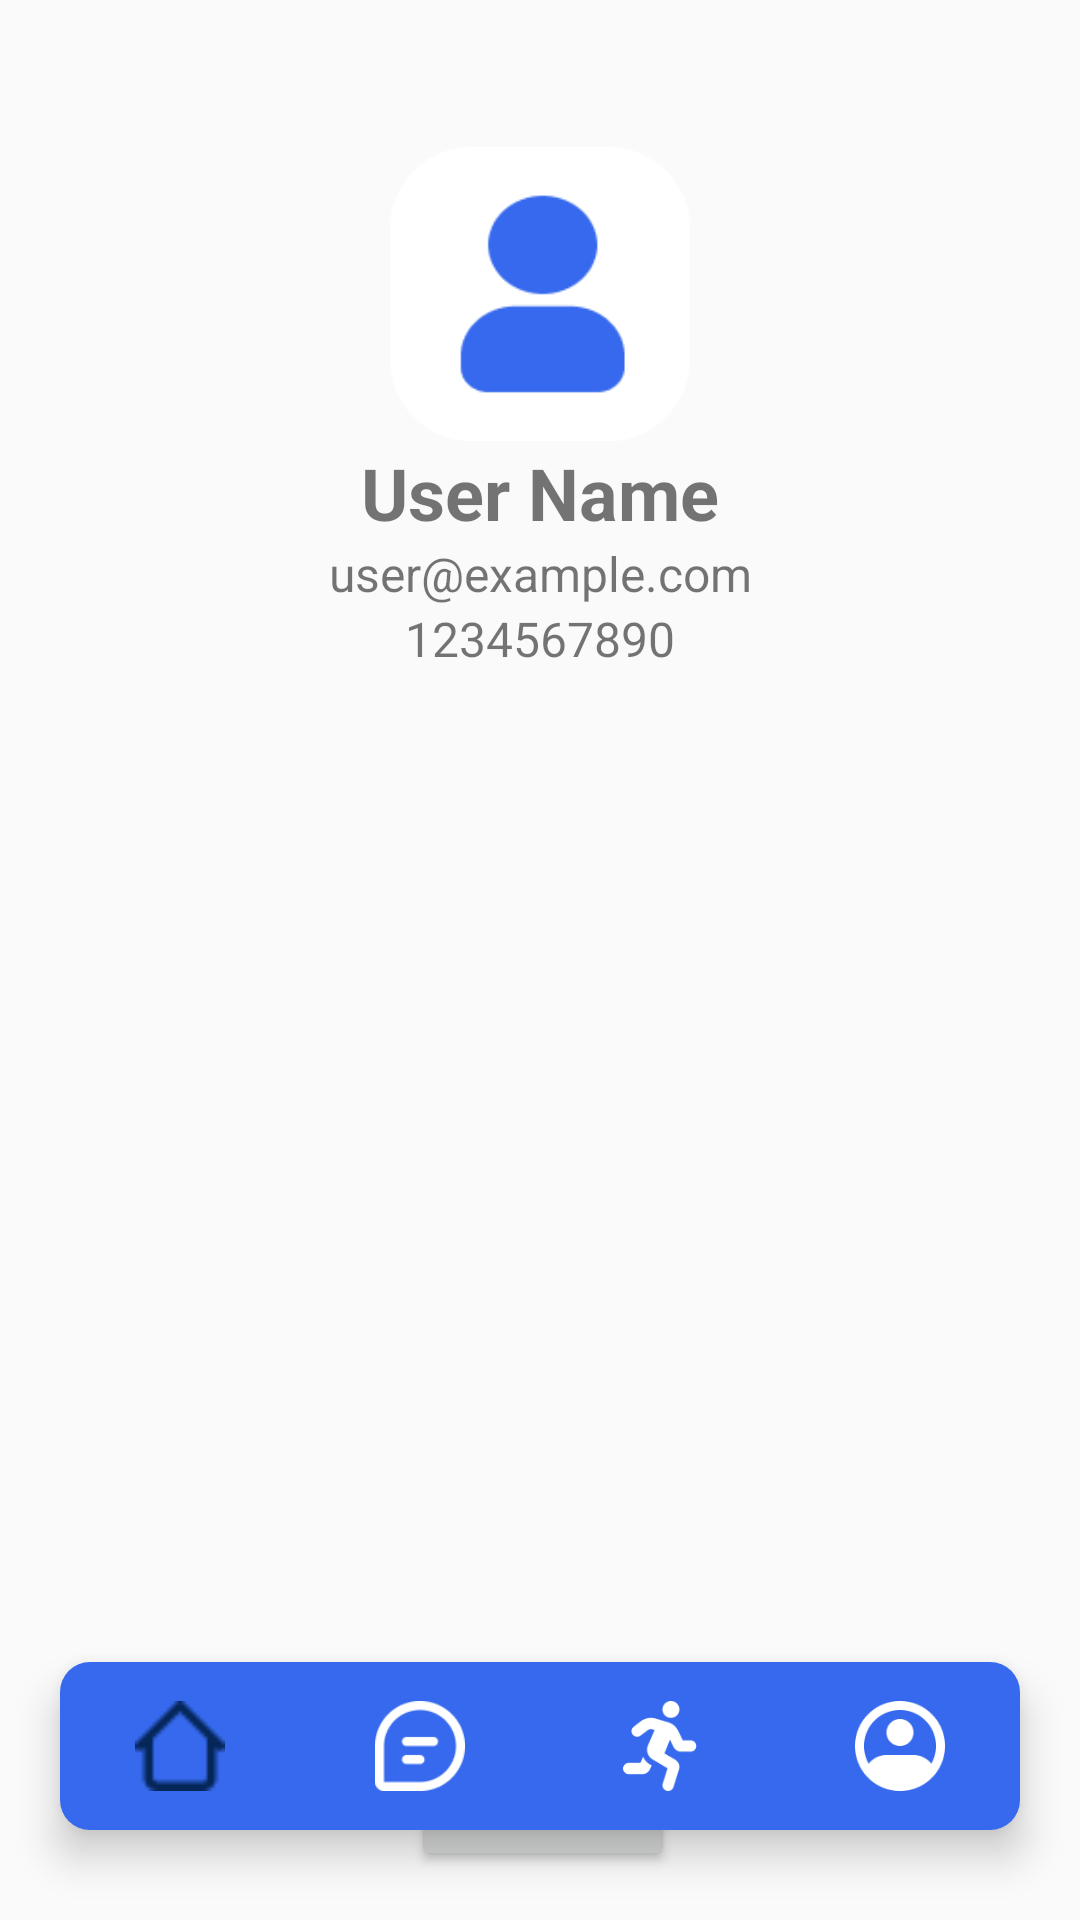

Here is an Android app screen rendered from its layout file. Give the layout XML and the strings, colors and styles it references.
<!-- AndroidManifest.xml: application theme Theme.Mini_project_012 -->
<!-- res/layout/testing.xml -->
<?xml version="1.0" encoding="utf-8"?>
<RelativeLayout xmlns:android="http://schemas.android.com/apk/res/android"
    xmlns:tools="http://schemas.android.com/tools"
    android:layout_width="match_parent"
    android:layout_height="match_parent"
    xmlns:app="http://schemas.android.com/apk/res-auto"
    tools:context=".userMainPage_Profile">

    <androidx.constraintlayout.widget.ConstraintLayout
        android:layout_width="match_parent"
        android:layout_height="match_parent"
        android:padding="16dp">

        <ImageView
            android:id="@+id/profile_user_image"
            android:layout_width="100dp"
            android:layout_height="100dp"
            android:layout_marginTop="32dp"
            android:layout_marginBottom="16dp"
            android:src="@drawable/user"
            app:layout_constraintTop_toTopOf="parent"
            app:layout_constraintStart_toStartOf="parent"
            app:layout_constraintEnd_toEndOf="parent"
            app:layout_constraintHorizontal_bias="0.5"
            tools:ignore="ContentDescription" />

        <TextView
            android:id="@+id/profile_user_name"
            android:layout_width="wrap_content"
            android:layout_height="wrap_content"
            android:text="User Name"
            android:textSize="24sp"
            android:textStyle="bold"
            android:layout_marginBottom="8dp"
            app:layout_constraintTop_toBottomOf="@id/profile_user_image"
            app:layout_constraintStart_toStartOf="parent"
            app:layout_constraintEnd_toEndOf="parent"
            app:layout_constraintHorizontal_bias="0.5" />

        <TextView
            android:id="@+id/profile_user_email"
            android:layout_width="wrap_content"
            android:layout_height="wrap_content"
            android:text="user@example.com"
            android:textSize="16sp"
            android:layout_marginBottom="8dp"
            app:layout_constraintTop_toBottomOf="@id/profile_user_name"
            app:layout_constraintStart_toStartOf="parent"
            app:layout_constraintEnd_toEndOf="parent"
            app:layout_constraintHorizontal_bias="0.5" />

        <TextView
            android:id="@+id/profile_user_phone"
            android:layout_width="wrap_content"
            android:layout_height="wrap_content"
            android:text="1234567890"
            android:textSize="16sp"
            android:layout_marginBottom="32dp"
            app:layout_constraintTop_toBottomOf="@id/profile_user_email"
            app:layout_constraintStart_toStartOf="parent"
            app:layout_constraintEnd_toEndOf="parent"
            app:layout_constraintHorizontal_bias="0.5" />

        <Button
            android:id="@+id/profile_logout_button"
            android:layout_width="wrap_content"
            android:layout_height="wrap_content"
            android:layout_marginTop="352dp"
            android:text="Logout"
            android:textColor="#FFFFFF"
            app:layout_constraintEnd_toEndOf="parent"
            app:layout_constraintHorizontal_bias="0.504"
            app:layout_constraintStart_toStartOf="parent"
            app:layout_constraintTop_toBottomOf="@id/profile_user_phone" />

    </androidx.constraintlayout.widget.ConstraintLayout>

    <com.google.android.material.bottomnavigation.BottomNavigationView
        android:id="@+id/userPageBottomNavigation"
        android:layout_width="match_parent"
        android:layout_height="wrap_content"
        android:layout_alignParentBottom="true"
        android:layout_marginEnd="20dp"
        android:layout_marginStart="20dp"
        android:layout_marginBottom="30dp"
        android:layout_marginTop="30dp"
        android:background="@drawable/bottom_background"
        android:elevation="2dp"
        app:itemIconSize="30dp"
        app:itemIconTint="@drawable/item_selector"
        app:itemRippleColor="@android:color/transparent"
        app:labelVisibilityMode="unlabeled"
        app:menu="@menu/bottom_menu" />

</RelativeLayout>
<!-- resources referenced by this layout -->
<resources>
  <!-- drawable bottom_background (drawable) -->
  <?xml version="1.0" encoding="utf-8"?>
  <shape xmlns:android="http://schemas.android.com/apk/res/android"
      android:shape="rectangle">
      <solid android:color="@color/nav_color"/>
      <corners
          android:radius="10dp"/>
  </shape>
  <!-- drawable item_selector (drawable) -->
  <?xml version="1.0" encoding="utf-8"?>
  <selector xmlns:android="http://schemas.android.com/apk/res/android">
      <item
          android:state_selected="true"
          android:color="@color/dark_blue"/>
      <item
          android:state_selected="false"
          android:color="@color/white"/>
  </selector>
  <!-- drawable user: png bitmap (drawable, 2911 bytes) -->
  <style name="Theme.Mini_project_012" parent="Theme.AppCompat.Light.NoActionBar">
          
          <item name="colorPrimary">@color/purple_500</item>
          <item name="colorPrimaryVariant">@color/purple_700</item>
          <item name="colorOnPrimary">@color/white</item>
          
          <item name="colorSecondary">@color/teal_200</item>
          <item name="colorSecondaryVariant">@color/teal_700</item>
          <item name="colorOnSecondary">@color/black</item>
          
          <item name="android:statusBarColor">?attr/colorPrimaryVariant</item>
          
      </style>
  <color name="nav_color">#3669ED</color>
  <color name="dark_blue">#052659</color>
  <color name="white">#FFFFFF</color>
  <color name="purple_500">#FF6200EE</color>
  <color name="purple_700">#FF3700B3</color>
  <color name="teal_200">#FF03DAC5</color>
  <color name="teal_700">#FF018786</color>
  <color name="black">#FF000000</color>
</resources>
